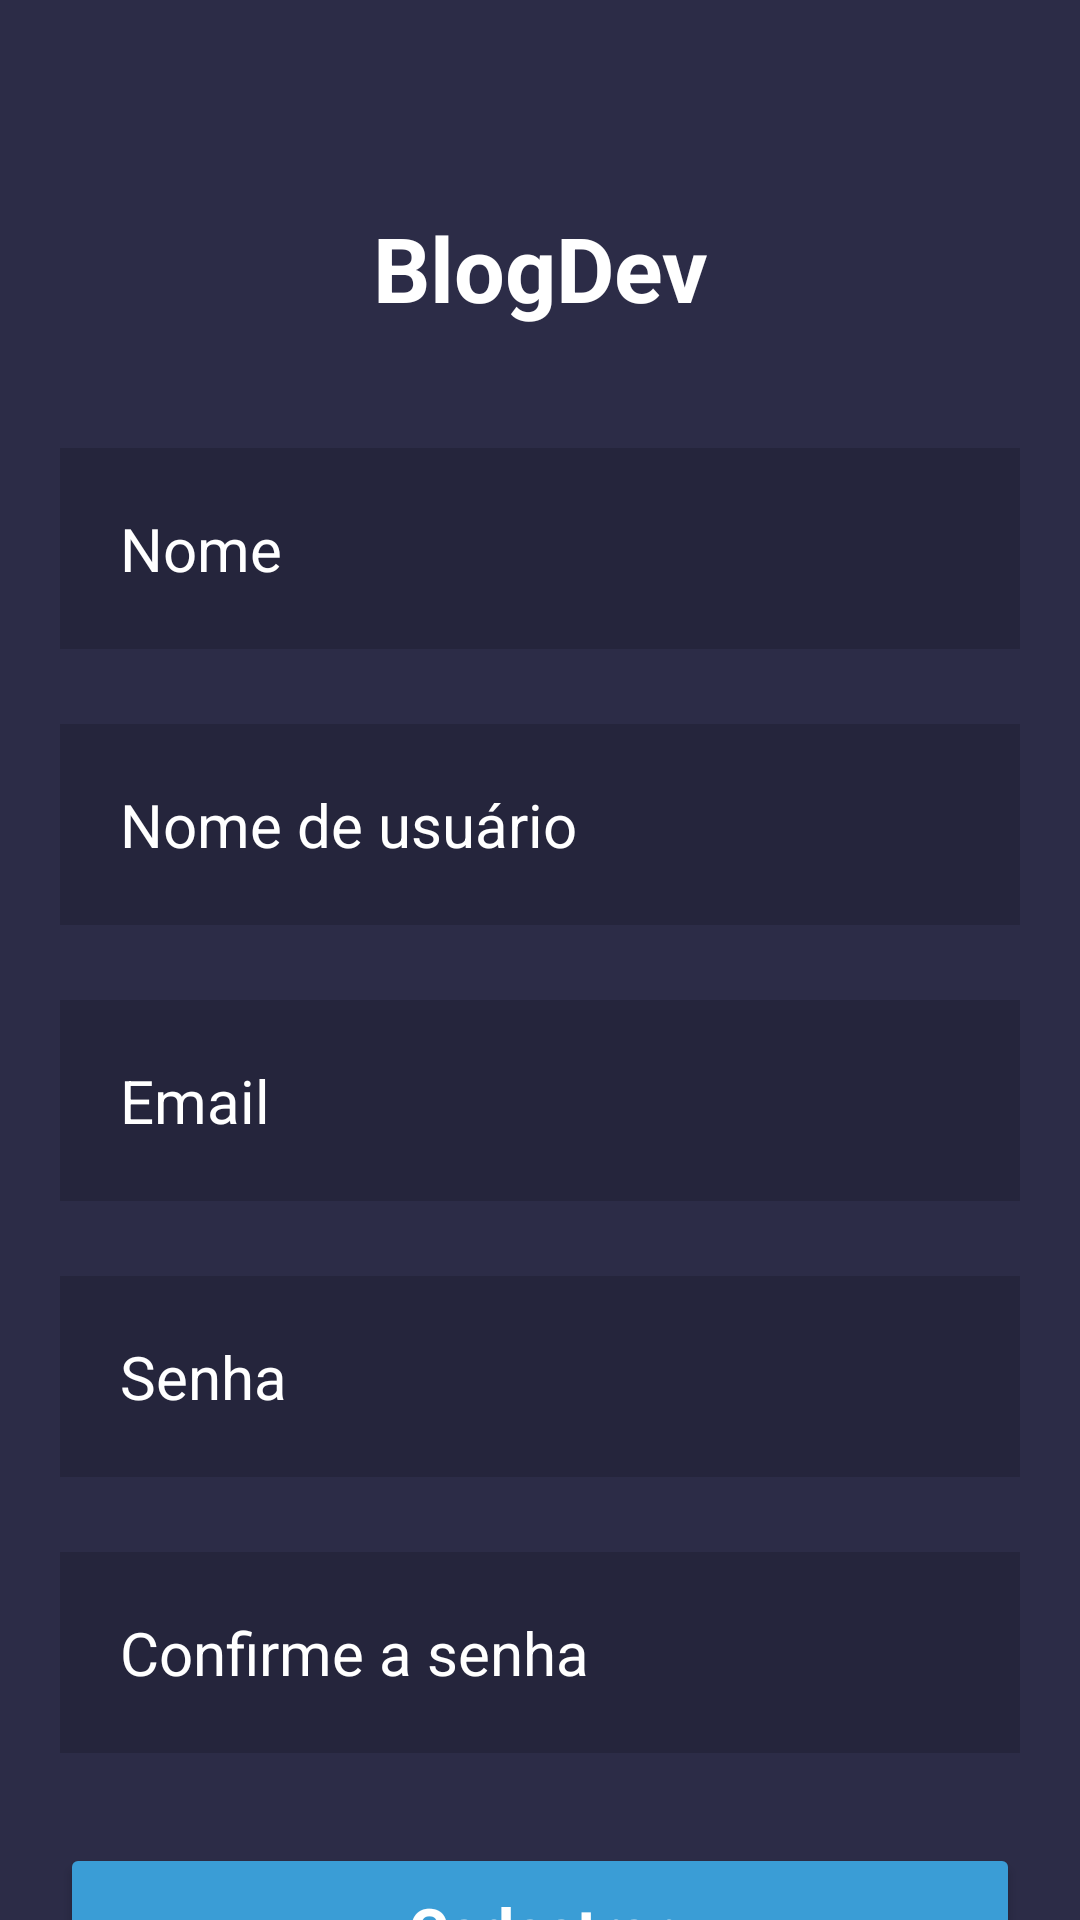

Here is an Android app screen rendered from its layout file. Give the layout XML and the strings, colors and styles it references.
<!-- AndroidManifest.xml: application theme AppTheme -->
<!-- res/layout/activity_criar_conta.xml -->
<?xml version="1.0" encoding="utf-8"?>
<androidx.core.widget.NestedScrollView xmlns:android="http://schemas.android.com/apk/res/android"
    xmlns:app="http://schemas.android.com/apk/res-auto"
    xmlns:tools="http://schemas.android.com/tools"
    android:layout_width="match_parent"
    android:layout_height="match_parent"
    android:background="@color/colorPrimary"
    tools:context=".CriarContaActivity">

    <LinearLayout
        android:layout_width="match_parent"
        android:layout_height="wrap_content"
        android:layout_gravity="center"
        android:orientation="vertical"
        android:layout_marginTop="50dp"
        android:padding="20dp">

        <TextView
            android:layout_width="match_parent"
            android:layout_height="wrap_content"
            android:gravity="center"
            android:text="@string/app_name"
            android:textColor="@color/white"
            android:textSize="30dp"
            android:textStyle="bold" />

        <EditText
            android:id="@+id/editTextNome"
            style="@style/EditTextCustomStyle"
            android:layout_width="match_parent"
            android:layout_height="wrap_content"
            android:layout_marginTop="40dp"
            android:background="@color/colorPrimaryDark"
            android:hint="@string/nome"
            android:inputType="text"
            android:padding="20dp"
            android:textColor="@color/white"
            android:textSize="20sp" />

        <EditText
            android:id="@+id/editTextNomeDeUsuario"
            style="@style/EditTextCustomStyle"
            android:layout_width="match_parent"
            android:layout_height="wrap_content"
            android:layout_marginTop="25dp"
            android:background="@color/colorPrimaryDark"
            android:hint="@string/nome_usuario"
            android:inputType="text"
            android:padding="20dp"
            android:textColor="@color/white"
            android:textSize="20sp" />

        <EditText
            android:id="@+id/editTextEmailUsuario"
            style="@style/EditTextCustomStyle"
            android:layout_width="match_parent"
            android:layout_height="wrap_content"
            android:layout_marginTop="25dp"
            android:background="@color/colorPrimaryDark"
            android:hint="@string/email"
            android:inputType="textEmailAddress"
            android:padding="20dp"
            android:textColor="@color/white"
            android:textSize="20sp" />

        <EditText
            android:id="@+id/editTextSenha1Usuario"
            style="@style/EditTextCustomStyle"
            android:layout_width="match_parent"
            android:layout_height="wrap_content"
            android:layout_marginTop="25dp"
            android:background="@color/colorPrimaryDark"
            android:hint="@string/senha"
            android:inputType="textPassword"
            android:padding="20dp"
            android:textColor="@color/white"
            android:textSize="20sp" />

        <EditText
            android:id="@+id/editTextSenha2Usuario"
            style="@style/EditTextCustomStyle"
            android:layout_width="match_parent"
            android:layout_height="wrap_content"
            android:layout_marginTop="25dp"
            android:background="@color/colorPrimaryDark"
            android:hint="@string/confirma_senha"
            android:inputType="textPassword"
            android:padding="20dp"
            android:textColor="@color/white"
            android:textSize="20sp" />

        <Button
            android:id="@+id/buttonCadastrarNovoUsuario"
            android:layout_width="match_parent"
            android:layout_height="wrap_content"
            android:layout_marginTop="30dp"
            android:backgroundTint="@color/azul_claro"
            android:paddingHorizontal="5dp"
            android:paddingVertical="15dp"
            android:text="@string/cadastrar"
            android:textAllCaps="false"
            android:textColor="@color/white"
            android:textSize="20sp"
            android:textStyle="bold" />
    </LinearLayout>

</androidx.core.widget.NestedScrollView>
<!-- resources referenced by this layout -->
<resources>
  <color name="azul_claro">#3a9dd6</color>
  <color name="colorPrimary">#2C2C47</color>
  <color name="colorPrimaryDark">#25253C</color>
  <color name="white">#FFFFFFFF</color>
  <string name="app_name">BlogDev</string>
  <string name="cadastrar">Cadastrar</string>
  <string name="confirma_senha">Confirme a senha</string>
  <string name="email">Email</string>
  <string name="nome">Nome</string>
  <string name="nome_usuario">Nome de usuário</string>
  <string name="senha">Senha</string>
  <style name="EditTextCustomStyle" parent="Widget.AppCompat.EditText">
          <item name="android:textColorHint">@color/white</item>
          
      </style>
  <style name="AppTheme" parent="Theme.MaterialComponents.Light.NoActionBar">
          
          <item name="colorPrimary">@color/colorPrimary</item>
          
          <item name="colorPrimaryDark">@color/colorPrimaryDark</item>
          <item name="colorPrimaryVariant">@color/white</item>
          <item name="colorOnPrimary">@color/white</item>
          
          <item name="colorAccent">@color/colorAccent</item>
          
          
  
  
  
          
      </style>
  <color name="colorAccent">@color/white</color>
</resources>
